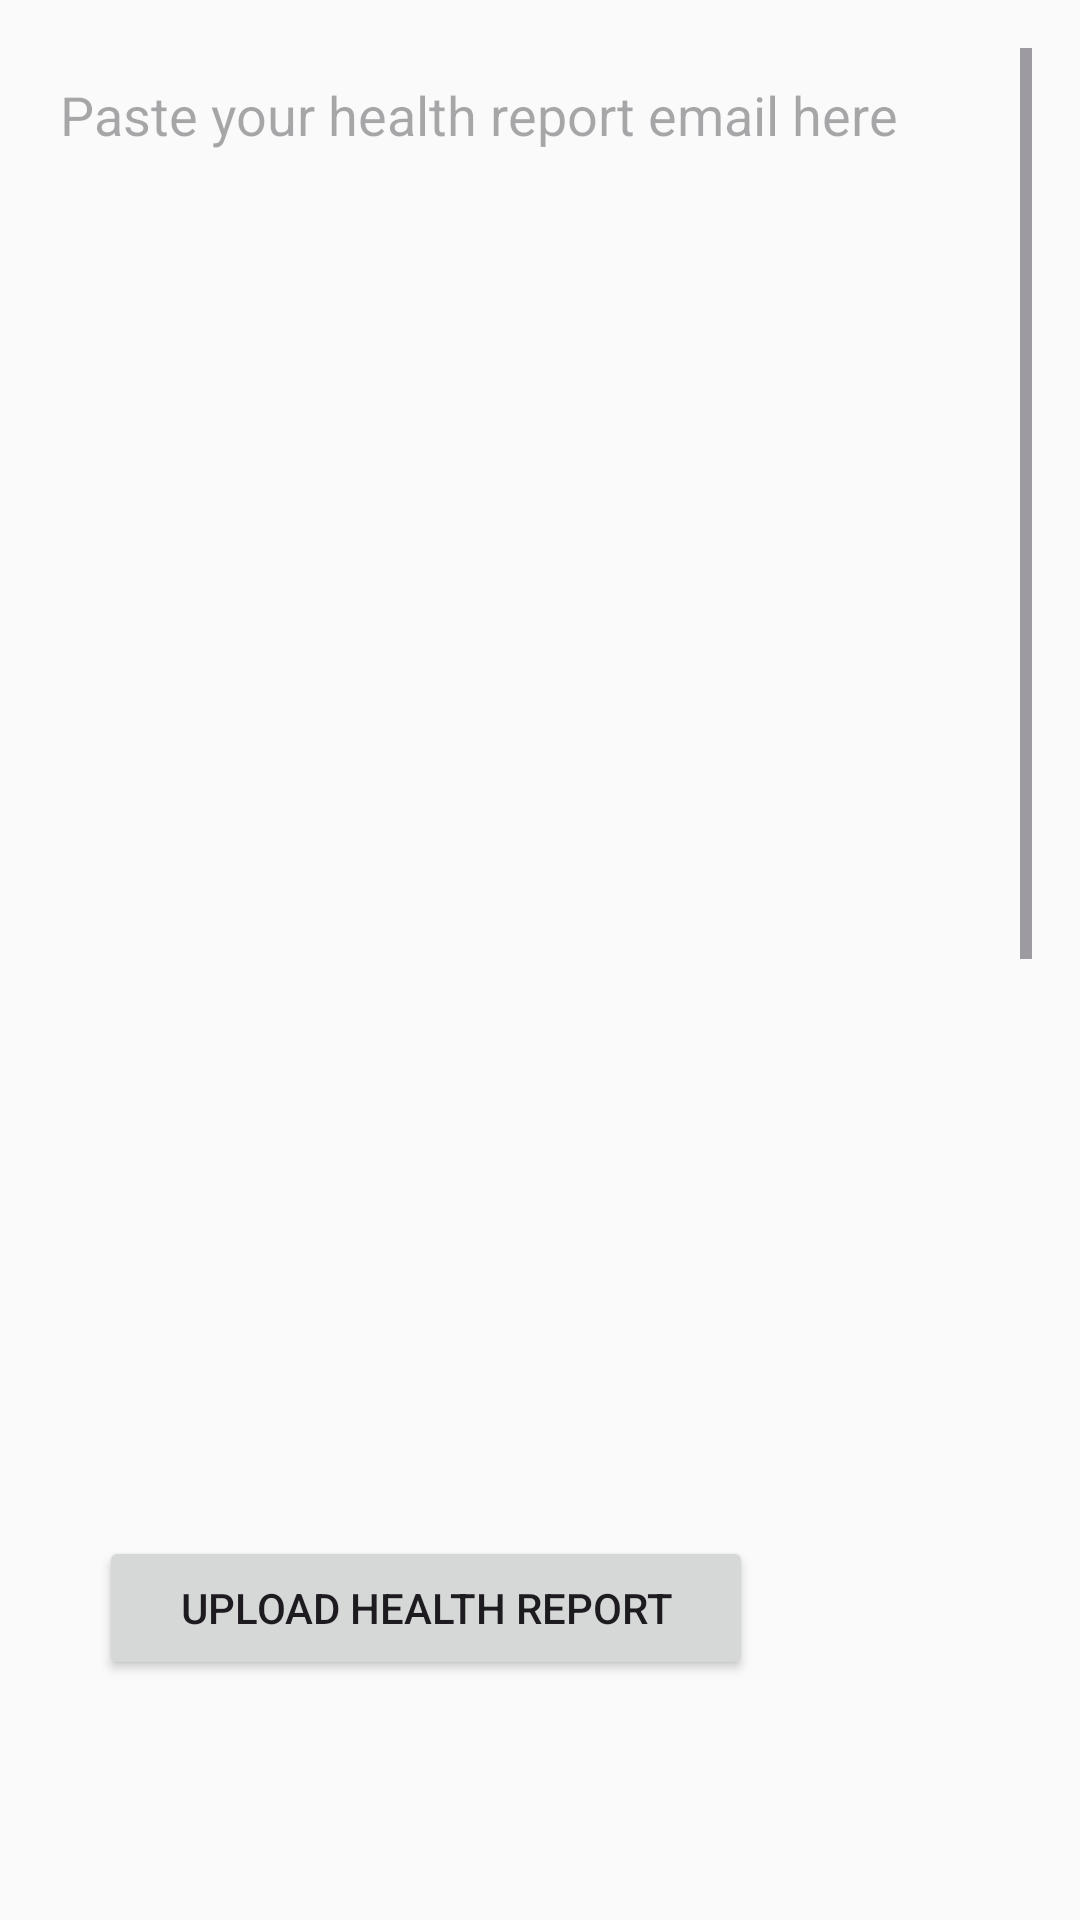

This screen was rendered from an Android layout file. Write that file and the resources it references.
<!-- AndroidManifest.xml: application theme Theme.GymBuddyChat -->
<!-- res/layout/activity_health_reports.xml -->
<?xml version="1.0" encoding="utf-8"?>
<RelativeLayout xmlns:android="http://schemas.android.com/apk/res/android"
    xmlns:tools="http://schemas.android.com/tools"
    android:layout_width="match_parent"
    android:layout_height="match_parent"
    android:padding="16dp">

    <ScrollView
        android:layout_width="379dp"
        android:layout_height="532dp"
        android:layout_above="@+id/uploadButton"
        android:layout_marginBottom="73dp">

        <EditText
            android:id="@+id/emailEditText"
            android:layout_width="match_parent"
            android:layout_height="wrap_content"
            android:gravity="top"
            android:hint="Paste your health report email here"
            android:inputType="textMultiLine"
            android:minLines="25" />
    </ScrollView>

    <Button
        android:id="@+id/uploadButton"
        android:layout_width="218dp"
        android:layout_height="wrap_content"
        android:layout_alignParentEnd="true"
        android:layout_alignParentBottom="true"
        android:layout_centerHorizontal="true"
        android:layout_marginTop="16dp"
        android:layout_marginEnd="93dp"
        android:layout_marginBottom="64dp"
        android:gravity="center"
        android:text="Upload Health Report" />

</RelativeLayout>
<!-- resources referenced by this layout -->
<resources>
  <style name="Theme.GymBuddyChat" parent="Base.Theme.GymBuddyChat" />
  <style name="Base.Theme.GymBuddyChat" parent="Theme.Material3.DayNight.NoActionBar">
          
          <item name="colorPrimary">@color/my_primary</item>
          <item name="colorPrimaryVariant">@color/my_primary</item>
          <item name="colorOnPrimary">@color/white</item>
          <item name="colorSecondary">@color/my_secondary</item>
          <item name="colorSecondaryVariant">@color/my_secondary</item>
          <item name="colorOnSecondary">@color/black</item>
          <item name="android:statusBarColor">?attr/colorPrimaryVariant</item>
          
          <item name="android:windowBackground">@color/off_white</item>
  
  
          
      </style>
  <color name="my_primary">#FF5964</color>
  <color name="white">#FFFFFFFF</color>
  <color name="my_secondary">#FFE74C</color>
  <color name="black">#FF000000</color>
  <color name="off_white">#FAFAFA</color>
</resources>
